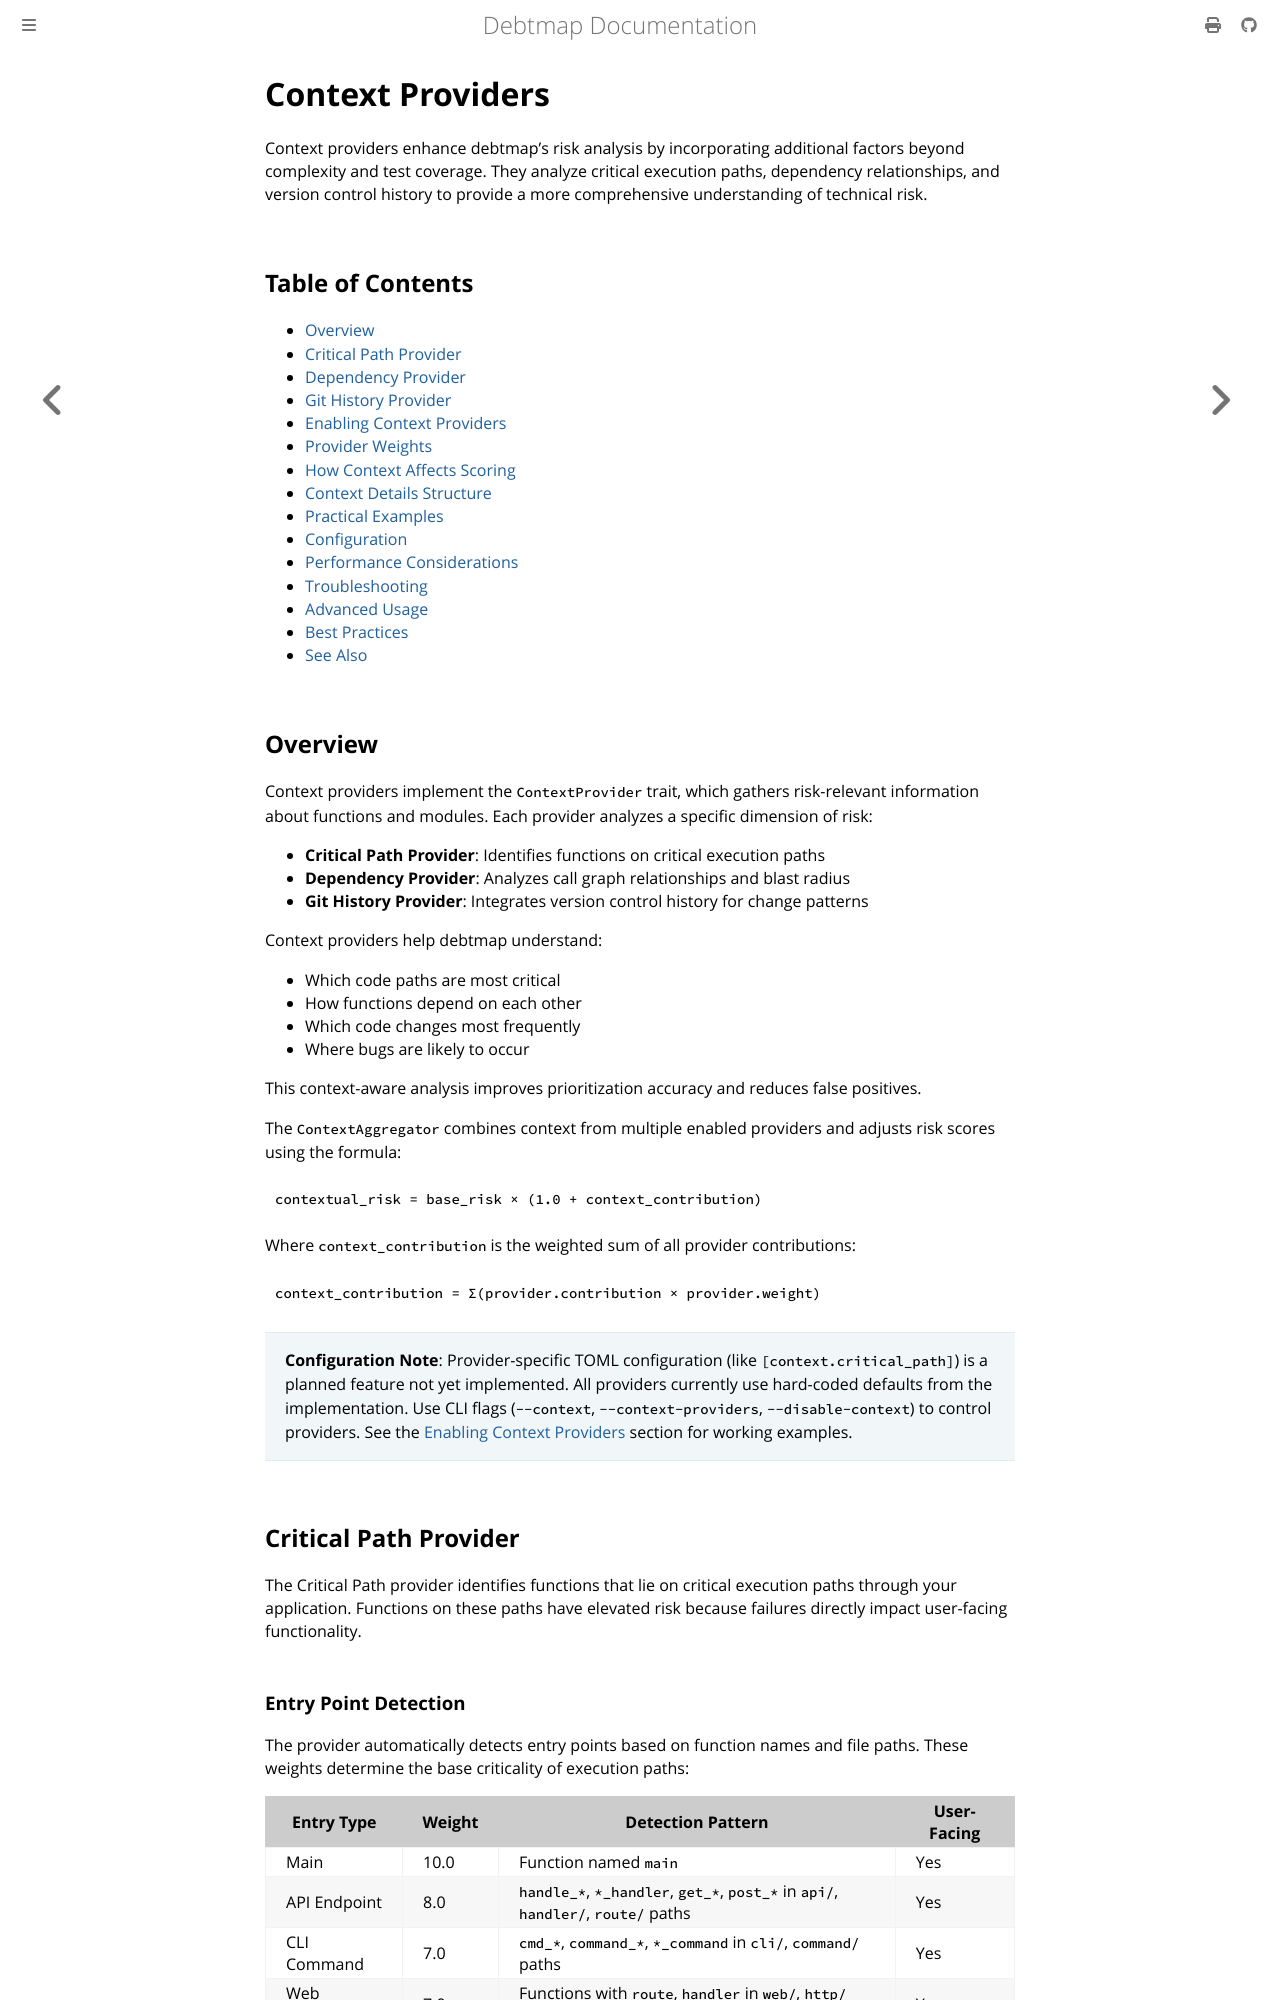

repository: iepathos/debtmap · page: context-providers.html · generator: mdbook

# Context Providers

Context providers enhance debtmap's risk analysis by incorporating additional factors beyond complexity and test coverage. They analyze critical execution paths, dependency relationships, and version control history to provide a more comprehensive understanding of technical risk.

## Table of Contents

- [Overview](#overview)
- [Critical Path Provider](#critical-path-provider)
- [Dependency Provider](#dependency-provider)
- [Git History Provider](#git-history-provider)
- [Enabling Context Providers](#enabling-context-providers)
- [Provider Weights](#provider-weights)
- [How Context Affects Scoring](#how-context-affects-scoring)
- [Context Details Structure](#context-details-structure)
- [Practical Examples](#practical-examples)
- [Configuration](#configuration)
- [Performance Considerations](#performance-considerations)
- [Troubleshooting](#troubleshooting)
- [Advanced Usage](#advanced-usage)
- [Best Practices](#best-practices)
- [See Also](#see-also)

## Overview

Context providers implement the `ContextProvider` trait, which gathers risk-relevant information about functions and modules. Each provider analyzes a specific dimension of risk:

- **Critical Path Provider**: Identifies functions on critical execution paths
- **Dependency Provider**: Analyzes call graph relationships and blast radius
- **Git History Provider**: Integrates version control history for change patterns

Context providers help debtmap understand:
- Which code paths are most critical
- How functions depend on each other
- Which code changes most frequently
- Where bugs are likely to occur

This context-aware analysis improves prioritization accuracy and reduces false positives.

The `ContextAggregator` combines context from multiple enabled providers and adjusts risk scores using the formula:

```
contextual_risk = base_risk × (1.0 + context_contribution)
```

Where `context_contribution` is the weighted sum of all provider contributions:

```
context_contribution = Σ(provider.contribution × provider.weight)
```

> **Configuration Note**: Provider-specific TOML configuration (like `[context.critical_path]`) is a planned feature not yet implemented. All providers currently use hard-coded defaults from the implementation. Use CLI flags (`--context`, `--context-providers`, `--disable-context`) to control providers. See the [Enabling Context Providers](#enabling-context-providers) section for working examples.

## Critical Path Provider

The Critical Path provider identifies functions that lie on critical execution paths through your application. Functions on these paths have elevated risk because failures directly impact user-facing functionality.
